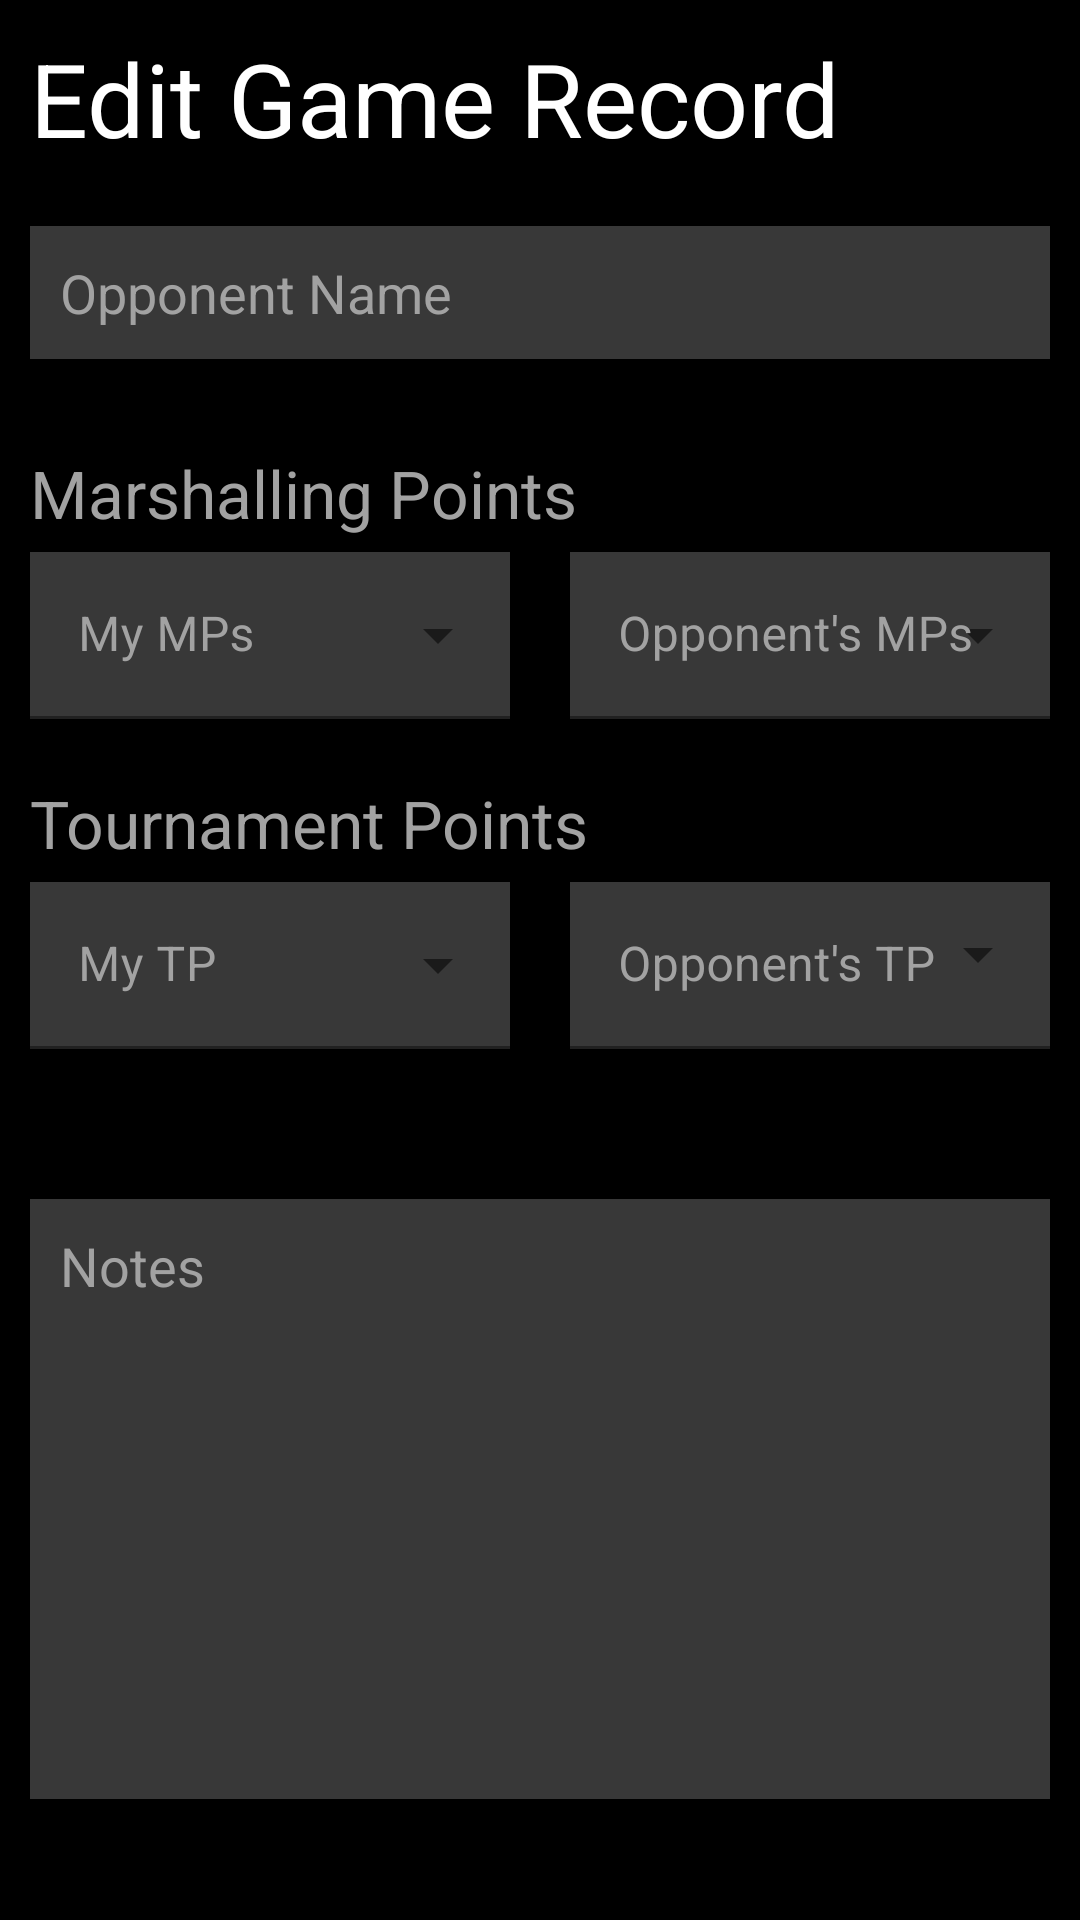

Reconstruct the res/layout file that produces this screen, plus the resources it refers to.
<!-- AndroidManifest.xml: application theme Theme.MECCGEvents -->
<!-- res/layout/fragment_edit_record.xml -->
<?xml version="1.0" encoding="utf-8"?>
<FrameLayout xmlns:android="http://schemas.android.com/apk/res/android"
    xmlns:app="http://schemas.android.com/apk/res-auto"
    xmlns:tools="http://schemas.android.com/tools"
    android:layout_width="match_parent"
    android:layout_height="match_parent"
    android:background="@color/background"
    android:padding="10dp"
    tools:context=".ui.records.EditRecordFragment">

    
    <LinearLayout
        android:layout_width="match_parent"
        android:layout_height="wrap_content"
        android:orientation="vertical">

        <TextView
            android:layout_width="match_parent"
            android:layout_height="wrap_content"
            android:layout_marginBottom="20dp"
            android:text="@string/tp_section_title"
            android:textAppearance="@style/TextAppearance.AppCompat.Display1"
            android:textColor="@color/text_default" />

        <EditText
            android:id="@+id/record_edit_opp_name"
            android:layout_width="match_parent"
            android:layout_height="wrap_content"
            android:layout_marginBottom="10dp"
            android:background="@color/near_black"
            android:ems="10"
            android:focusedByDefault="true"
            android:hint="@string/tp_hint_opponent_name"
            android:inputType="text"
            android:maxLines="1"
            android:padding="10dp"
            android:textColor="@color/text_default"
            android:textColorHint="@color/light_black" />

        <TextView
            android:layout_width="match_parent"
            android:layout_height="wrap_content"
            android:layout_marginTop="20dp"
            android:layout_marginBottom="5dp"
            android:text="@string/tp_section_mps"
            android:textAppearance="@style/TextAppearance.AppCompat.Large"
            android:textColor="@color/light_black" />

        <LinearLayout
            android:layout_width="match_parent"
            android:layout_height="match_parent"
            android:orientation="horizontal">

            <com.google.android.material.textfield.TextInputLayout
                android:id="@+id/record_edit_my_mps_layout"
                style="@style/Widget.MaterialComponents.TextInputLayout.FilledBox.ExposedDropdownMenu"
                android:layout_width="160dp"
                android:layout_height="wrap_content"
                android:hint="@string/tp_hint_mps"
                android:textColorHint="@color/light_black"
                app:helperTextTextColor="@color/light_black"
                app:hintTextColor="@color/text_default"
                app:placeholderTextColor="@color/light_black">

                <AutoCompleteTextView
                    android:id="@+id/record_edit_my_mps"
                    android:layout_width="match_parent"
                    android:layout_height="wrap_content"
                    android:background="@color/near_black"
                    android:inputType="none"
                    android:textColor="@color/light_black"
                    android:textColorHint="@color/light_black"
                    app:dropDownBackgroundTint="@color/near_black" />

            </com.google.android.material.textfield.TextInputLayout>

            <Space
                android:layout_width="wrap_content"
                android:layout_height="wrap_content"
                android:layout_weight="1" />


            <com.google.android.material.textfield.TextInputLayout
                android:id="@+id/record_edit_opp_mps_layout"
                style="@style/Widget.MaterialComponents.TextInputLayout.FilledBox.ExposedDropdownMenu"
                android:layout_width="160dp"
                android:layout_height="wrap_content"
                android:hint="@string/tp_hint_opponent_mps"
                android:textColorHint="@color/light_black"
                app:helperTextTextColor="@color/light_black"
                app:hintTextColor="@color/text_default"
                app:placeholderTextColor="@color/light_black">

                <AutoCompleteTextView
                    android:id="@+id/record_edit_opp_mps"
                    android:layout_width="match_parent"
                    android:layout_height="wrap_content"
                    android:background="@color/near_black"
                    android:inputType="none"
                    android:textColor="@color/light_black"
                    android:textColorHint="@color/light_black"
                    app:dropDownBackgroundTint="@color/near_black" />

            </com.google.android.material.textfield.TextInputLayout>

        </LinearLayout>

        <TextView
            android:layout_width="match_parent"
            android:layout_height="wrap_content"
            android:layout_marginTop="20dp"
            android:layout_marginBottom="5dp"
            android:text="@string/tp_section_tp"
            android:textAppearance="@style/TextAppearance.AppCompat.Large"
            android:textColor="@color/light_black" />


        <LinearLayout
            android:layout_width="match_parent"
            android:layout_height="wrap_content"
            android:orientation="horizontal">

            <com.google.android.material.textfield.TextInputLayout
                android:id="@+id/select_tp_self_layout"
                style="@style/Widget.MaterialComponents.TextInputLayout.FilledBox.ExposedDropdownMenu"
                android:layout_width="160dp"
                android:layout_height="wrap_content"
                android:hint="@string/tp_hint_tp"
                android:textColorHint="@color/light_black"
                app:helperTextTextColor="@color/light_black"
                app:hintTextColor="@color/text_default"
                app:placeholderTextColor="@color/light_black">

                <AutoCompleteTextView
                    android:id="@+id/select_tp_self"
                    android:layout_width="match_parent"
                    android:layout_height="wrap_content"
                    android:background="@color/near_black"
                    android:inputType="none"
                    android:textColor="@color/light_black"
                    android:textColorHint="@color/light_black"
                    app:dropDownBackgroundTint="@color/near_black" />

            </com.google.android.material.textfield.TextInputLayout>

            <Space
                android:layout_width="wrap_content"
                android:layout_height="wrap_content"
                android:layout_weight="1" />

            <com.google.android.material.textfield.TextInputLayout
                style="@style/Widget.MaterialComponents.TextInputLayout.FilledBox.ExposedDropdownMenu"
                android:layout_width="wrap_content"
                android:layout_height="wrap_content"
                android:id="@+id/select_tp_opp_layout"
                android:hint="@string/tp_hint_opponent_tp"
                android:textColorHint="@color/light_black"
                app:helperTextTextColor="@color/light_black"
                app:hintTextColor="@color/text_default"
                app:placeholderTextColor="@color/light_black">

                <AutoCompleteTextView
                    android:id="@+id/select_tp_opp"
                    android:layout_width="160dp"
                    android:layout_height="wrap_content"
                    android:background="@color/near_black"
                    android:inputType="none"
                    android:textColor="@color/light_black"
                    android:textColorHint="@color/light_black"
                    app:dropDownBackgroundTint="@color/near_black" />

            </com.google.android.material.textfield.TextInputLayout>

        </LinearLayout>

        <EditText
            android:id="@+id/record_edit_notes"
            android:layout_width="match_parent"
            android:layout_height="200dp"
            android:layout_marginTop="50dp"
            android:layout_marginBottom="20dp"
            android:background="@color/near_black"
            android:ems="10"
            android:gravity="start|top"
            android:hint="@string/tp_hint_text"
            android:inputType="textMultiLine"
            android:padding="10dp"
            android:textColor="@color/text_default"
            android:textColorHint="@color/light_black" />

        <LinearLayout
            android:layout_width="match_parent"
            android:layout_height="wrap_content"
            android:orientation="horizontal">

            <Button
                android:id="@+id/button_editrecord_save"
                android:layout_width="wrap_content"
                android:layout_height="wrap_content"
                android:text="@string/tp_save" />

            <Space
                android:layout_width="wrap_content"
                android:layout_height="wrap_content"
                android:layout_weight="1" />

            <Button
                android:id="@+id/button_editrecord_cancal"
                android:layout_width="wrap_content"
                android:layout_height="wrap_content"
                android:text="@string/tp_cancel" />
        </LinearLayout>

    </LinearLayout>

</FrameLayout>
<!-- resources referenced by this layout -->
<resources>
  <color name="background">#000</color>
  <color name="light_black">#a2a2a2</color>
  <color name="near_black">#383838</color>
  <color name="text_default">#FFFFFFFF</color>
  <string name="tp_cancel">Cancel</string>
  <string name="tp_hint_mps">My MPs</string>
  <string name="tp_hint_opponent_mps">Opponent\'s MPs</string>
  <string name="tp_hint_opponent_name">Opponent Name</string>
  <string name="tp_hint_opponent_tp">Opponent\'s TP</string>
  <string name="tp_hint_text">Notes</string>
  <string name="tp_hint_tp">My TP</string>
  <string name="tp_save">Save</string>
  <string name="tp_section_mps">Marshalling Points</string>
  <string name="tp_section_title">Edit Game Record</string>
  <string name="tp_section_tp">Tournament Points</string>
  <style name="Theme.MECCGEvents" parent="Theme.MaterialComponents.DayNight.DarkActionBar">
          
          <item name="colorPrimary">@color/purple_500</item>
          <item name="colorPrimaryVariant">@color/purple_700</item>
          <item name="colorOnPrimary">@color/white</item>
          
          <item name="colorSecondary">@color/teal_200</item>
          <item name="colorSecondaryVariant">@color/teal_700</item>
          <item name="colorOnSecondary">@color/black</item>
          
          <item name="android:statusBarColor">?attr/colorPrimaryVariant</item>
          
      </style>
  <color name="purple_500">#FF6200EE</color>
  <color name="purple_700">#FF3700B3</color>
  <color name="white">#FFFFFFFF</color>
  <color name="teal_200">#FF03DAC5</color>
  <color name="teal_700">#009688</color>
  <color name="black">#FF000000</color>
</resources>
